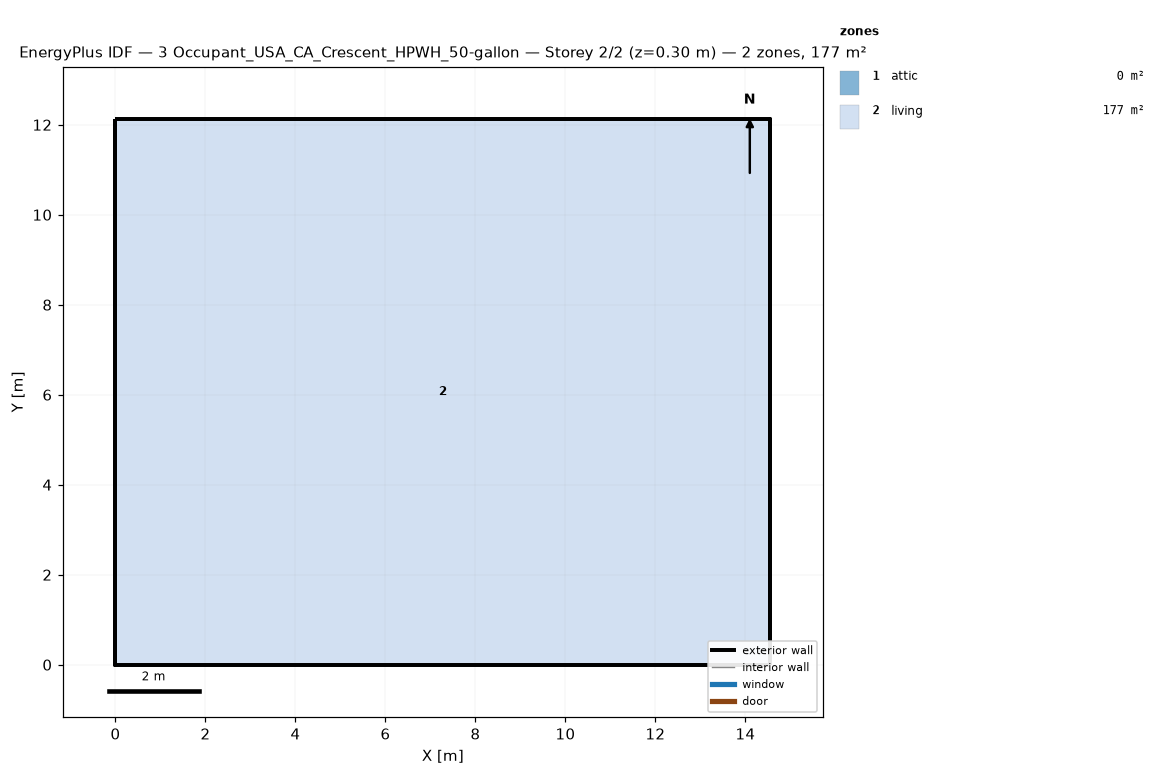
=== STOREY PLAN SPEC (per zone: floor XY polygon, exterior-wall plan segments, windows/doors) ===
zone 1: attic  (0.0 m²)
  exterior wall: (14.55, 0.00) – (14.55, 12.13) – (14.55, 6.06)  [18.2 m]
  exterior wall: (0.00, 12.13) – (0.00, 0.00) – (0.00, 6.06)  [18.2 m]
zone 2: living  (176.5 m²)
  floor: (0.00, 0.00) (0.00, 12.13) (14.55, 12.13) (14.55, 0.00)
  exterior wall: (0.00, 0.00) – (14.55, 0.00)  [14.6 m]
  exterior wall: (14.55, 0.00) – (14.55, 12.13)  [12.1 m]
  exterior wall: (14.55, 12.13) – (0.00, 12.13)  [14.6 m]
  exterior wall: (0.00, 12.13) – (0.00, 0.00)  [12.1 m]

=== DERIVED (storey summary) ===
Building: 3 Occupant_USA_CA_Crescent_HPWH_50-gallon
Storey: 2 of 2  (floor level z = 0.30 m)
Storey gross floor area: 176.5 m²
Zones on this storey: 2
  - attic: floor 0.0 m²; exterior wall 36.4 m (24.5 m²); WWR 0.0%
  - living: floor 176.5 m²; exterior wall 53.4 m (146.4 m²); WWR 0.0%
Zone adjacency: (none detected)